Labelled photos from "HAM10000", an image-classification folder in adikuma/Skin-Lesion-Classification. The possible labels are: akiec, bcc, bkl, mel, vasc.

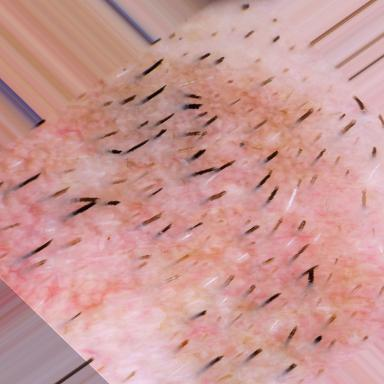
Label: akiec

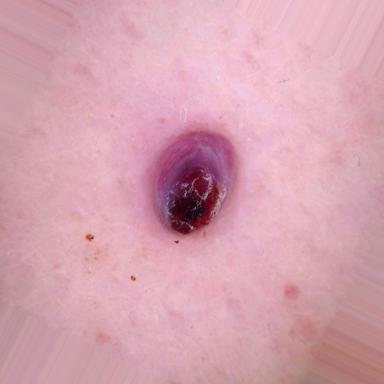
Label: vasc

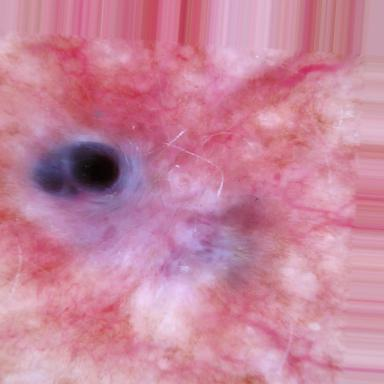
Label: vasc

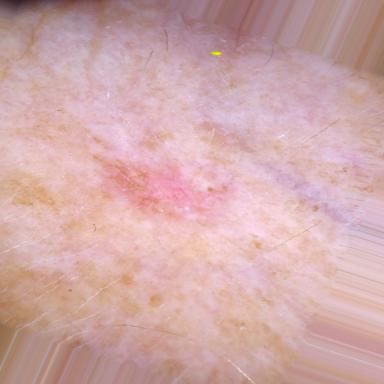
Label: bcc

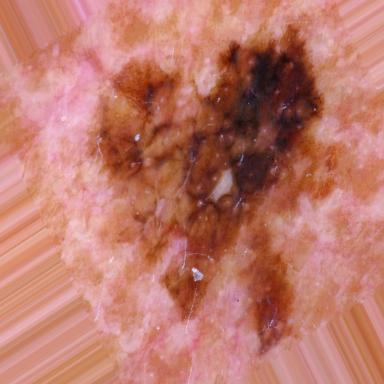
Label: mel

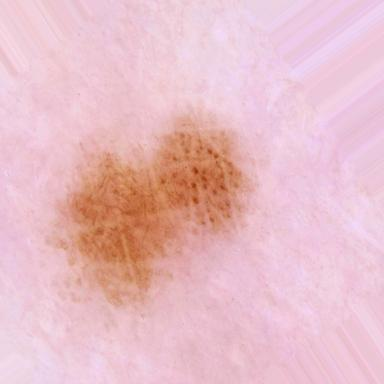
Label: bkl
